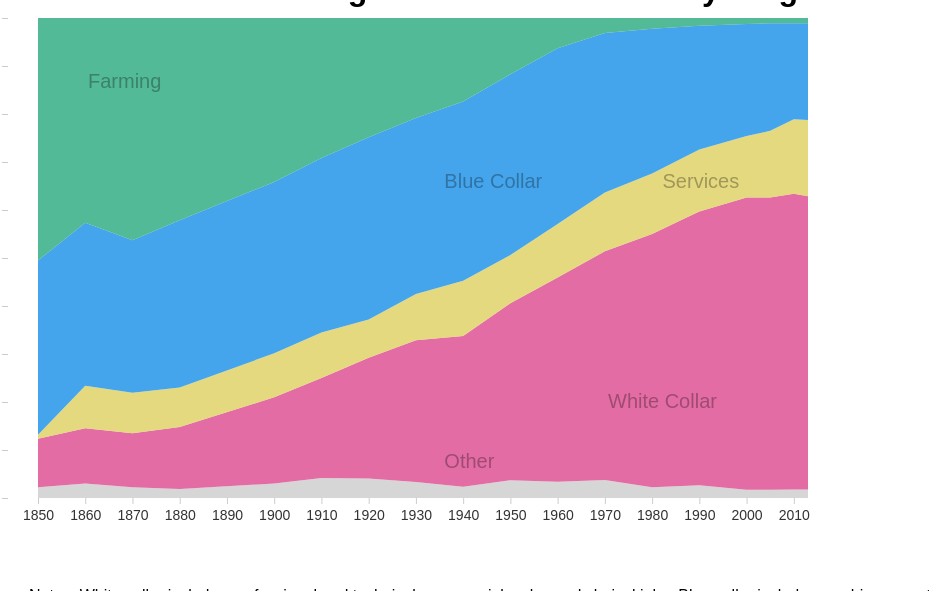
D3 v6 page, settled after 480 driven frames (8 s of simulated time); the page loaded 1 data file(s).


    console.log({ d3 })

    let width = 800;
    let height = 500;

    let svg = d3.select("body")
        .select("svg")

    d3.csv("firstjobs.csv").then(function (data) {

        console.log({data})

        let margin = { top: 10, right: 10, bottom: 10, left: 30 };

        let sel_cols = [
            "Other",
            "White Collar",
            "Service",
            "Blue Collar",
            "Farming"]

        let sel_colors = [
            "#CCC", // "Medicaid",
            "#DD488F", // "Medicare",
            "#DFD060", // "Medicare+Medicaid",
            "rgba(23, 143, 232, 1)", // "Employer",
            "#29A97E" // "Uninsured"
        ]

        let d2014 = data

        console.log({d2014})

    //     //https://github.com/d3/d3-shape#stacks
        let series2014 = d3.stack().keys(sel_cols)(d2014);

        console.log({series2014})

    //     // https://github.com/d3/d3-scale#ordinal-scales
        let color = d3.scaleOrdinal()
            .domain(sel_cols)
            .range(sel_colors)

        let x = d3.scaleLinear()
            .domain([1850, 2013])
            .range([margin.left, width])

        let y = d3.scaleLinear()
            .domain([0, 1])
            .range([height - margin.bottom, margin.top])

    //     //https://github.com/d3/d3-shape#areas
        let area = d3.area()
            .x(d => x(d.data.year))
            .y0(d => y(d[0]))
            .y1(d => y(d[1]))

        let xAxisSettings = d3.axisBottom(x)
            .tickSize(6)
            .tickPadding(6)
            .ticks(15)
            .tickFormat(d3.format(".0f"))

        let xAxis = svg.append("g")
            .attr("class", "x axis")
            .call(xAxisSettings)
            .call(g => g.selectAll(".domain").remove())
            .attr("transform", `translate(0,${height - margin.bottom})`)


        let yAxisSettings = d3.axisLeft(y)
            .ticks(10)
            .tickSize(6)
            .tickPadding(4)
            .tickFormat(d3.format(".0%"))

        let yAxis = svg
            .append("g")
            .attr("class", "y axis")
            .call(yAxisSettings)
            .call(g => g.selectAll(".domain").remove())

    //     //labelling 
        svg.append("g")
            .selectAll("path")
            .data(series2014)
            .join("path")
            .attr("class", d =>  {
                console.log(d)
                return d.key
            })
            .attr("fill", d => color(d.key))
            .style("fill-opacity", "0.8")
            .attr("d", area)
    //         .append("title")

        svg.append("text")
            .attr("class", "label")
            .attr("x", width * 6/11)
            .attr("y", width * 1.15/2)
            .text("Other")
            .style("fill-opacity", "0.3")
            .style("fill", "black")
            .style("font-size", "20px") 

        svg.append("text")
            .attr("class", "label")
            .attr("x", width * 9/11)
            .attr("y", width * 0.45/2)
            .text("Services")
            .style("fill-opacity", "0.3")
            .style("fill", "black")
            .style("font-size", "20px") 

        svg.append("text")
            .attr("class", "label")
            .attr("x", width * 6/11)
            .attr("y", width * 0.45/2)
            .text("Blue Collar")
            .style("fill-opacity", "0.3")
            .style("fill", "black")
            .style("font-size", "20px") 


        svg.append("text")
            .attr("class", "label")
            .attr("x", width * 7.5/10)
            .attr("y", width * 1 /2)
            .text("White Collar")
            .style("fill", "black")
            .style("font-size", "20px") 
            .style("fill-opacity", "0.3")

        svg.append("text")
            .attr("class", "label")
            .attr("x", width * 1/10)
            .attr("y", width * 0.2 /2)
            .text("Farming")
            .style("fill", "black")
            .style("font-size", "20px") 
            .style("fill-opacity", "0.3")
    })



### data: firstjobs.csv
year, Farming, Blue Collar, Service, White Collar, Other
1850, 0.505, 0.363, 0.008767, 0.1009, 0.02238
1860, 0.4268, 0.3394, 0.08833, 0.1153, 0.03022
1870, 0.4628, 0.3177, 0.08457, 0.1124, 0.02251
1880, 0.4213, 0.3485, 0.08256, 0.1289, 0.01876
1900, 0.3417, 0.3569, 0.09169, 0.1796, 0.03013
1910, 0.2917, 0.3636, 0.09448, 0.2084, 0.04188
1920, 0.2484, 0.3799, 0.07974, 0.2513, 0.04067
1930, 0.2081, 0.3668, 0.09664, 0.2952, 0.0332
1940, 0.1737, 0.3739, 0.1149, 0.3141, 0.0233
1950, 0.1172, 0.3768, 0.1005, 0.3684, 0.03712
1960, 0.06326, 0.3658, 0.1117, 0.4256, 0.03369
1970, 0.03104, 0.3326, 0.1225, 0.4765, 0.03738
1980, 0.0223, 0.3015, 0.126, 0.5278, 0.02234
1990, 0.01591, 0.2579, 0.1291, 0.5706, 0.02649
2000, 0.01231, 0.2336, 0.1282, 0.609, 0.01695
2005, 0.01099, 0.2241, 0.139, 0.6087, 0.01718
2010, 0.01115, 0.1997, 0.1551, 0.6162, 0.01785
2013, 0.01079, 0.2017, 0.1591, 0.611, 0.01748